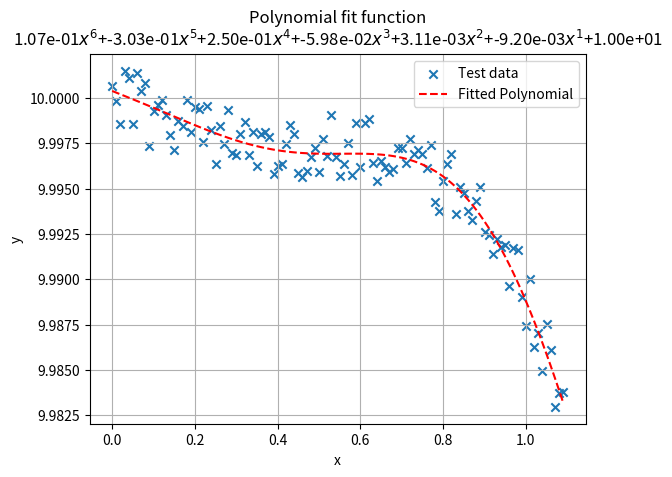

Source code (Python):
import numpy as np
import matplotlib.pyplot as plt

#sets polynomial coefficients and initializes arrays
a, b, c, d, e, f, g =(-1e-2, -1e-6, -1e-3, -1e-5, 1e-2, -1e-2, 10)
X=np.arange(0,1+0.1,0.01)
Yp=np.array([])
Yf=np.array([])
Yr=np.array([])

#creates a randomized array "Yr" from the polynomial coefficients
for x in X:
    rndNumber=np.random.random_sample()
    rndSign=np.random.choice((-1,1))
    rnd=rndSign*rndNumber*0.002 
    Yr=np.append(Yr,rnd+(a*x**6+b*x**5+c*x**4+d*x**3+e*x**2+f*x**1+g))
    Yp=np.append(Yp,(a*x**6+b*x**5+c*x**4+d*x**3+e*x**2+f*x**1+g))

#obtains fitted coefficients from the randomized list
af, bf, cf, df, ef, ff, gf=np.polyfit(X,Yr,6)
for x in X:
    Yf=np.append(Yf,(af*x**6+bf*x**5+cf*x**4+df*x**3+ef*x**2+ff*x**1+gf))

#plots the results
f, ax = plt.subplots()
#ax.plot(X,Yp, label= 'fittedPolynomial')
ax.scatter(X,Yr,marker='x', label = 'Test data')
ax.plot(X,Yf,"r--", label= 'Fitted Polynomial')
ax.legend()
ax.set_xlabel('x')
ax.set_ylabel('y')
plt.title('Polynomial fit function\n{:.2e}$x^6$+{:.2e}$x^5$+{:.2e}$x^4$+{:.2e}$x^3$+{:.2e}$x^2$+{:.2e}$x^1$+{:.2e}'.
        format(af,bf,cf,df,ef,ff,gf))
plt.grid()

#make an array and write to a plain file
fittedCurve = np.array([X,Yf]).transpose()
np.savetxt('testData1.sta', fittedCurve, 
           delimiter=',', header=('X, Yf'), 
           fmt='%5.5g')

#modify from pycharm editor
#commit test